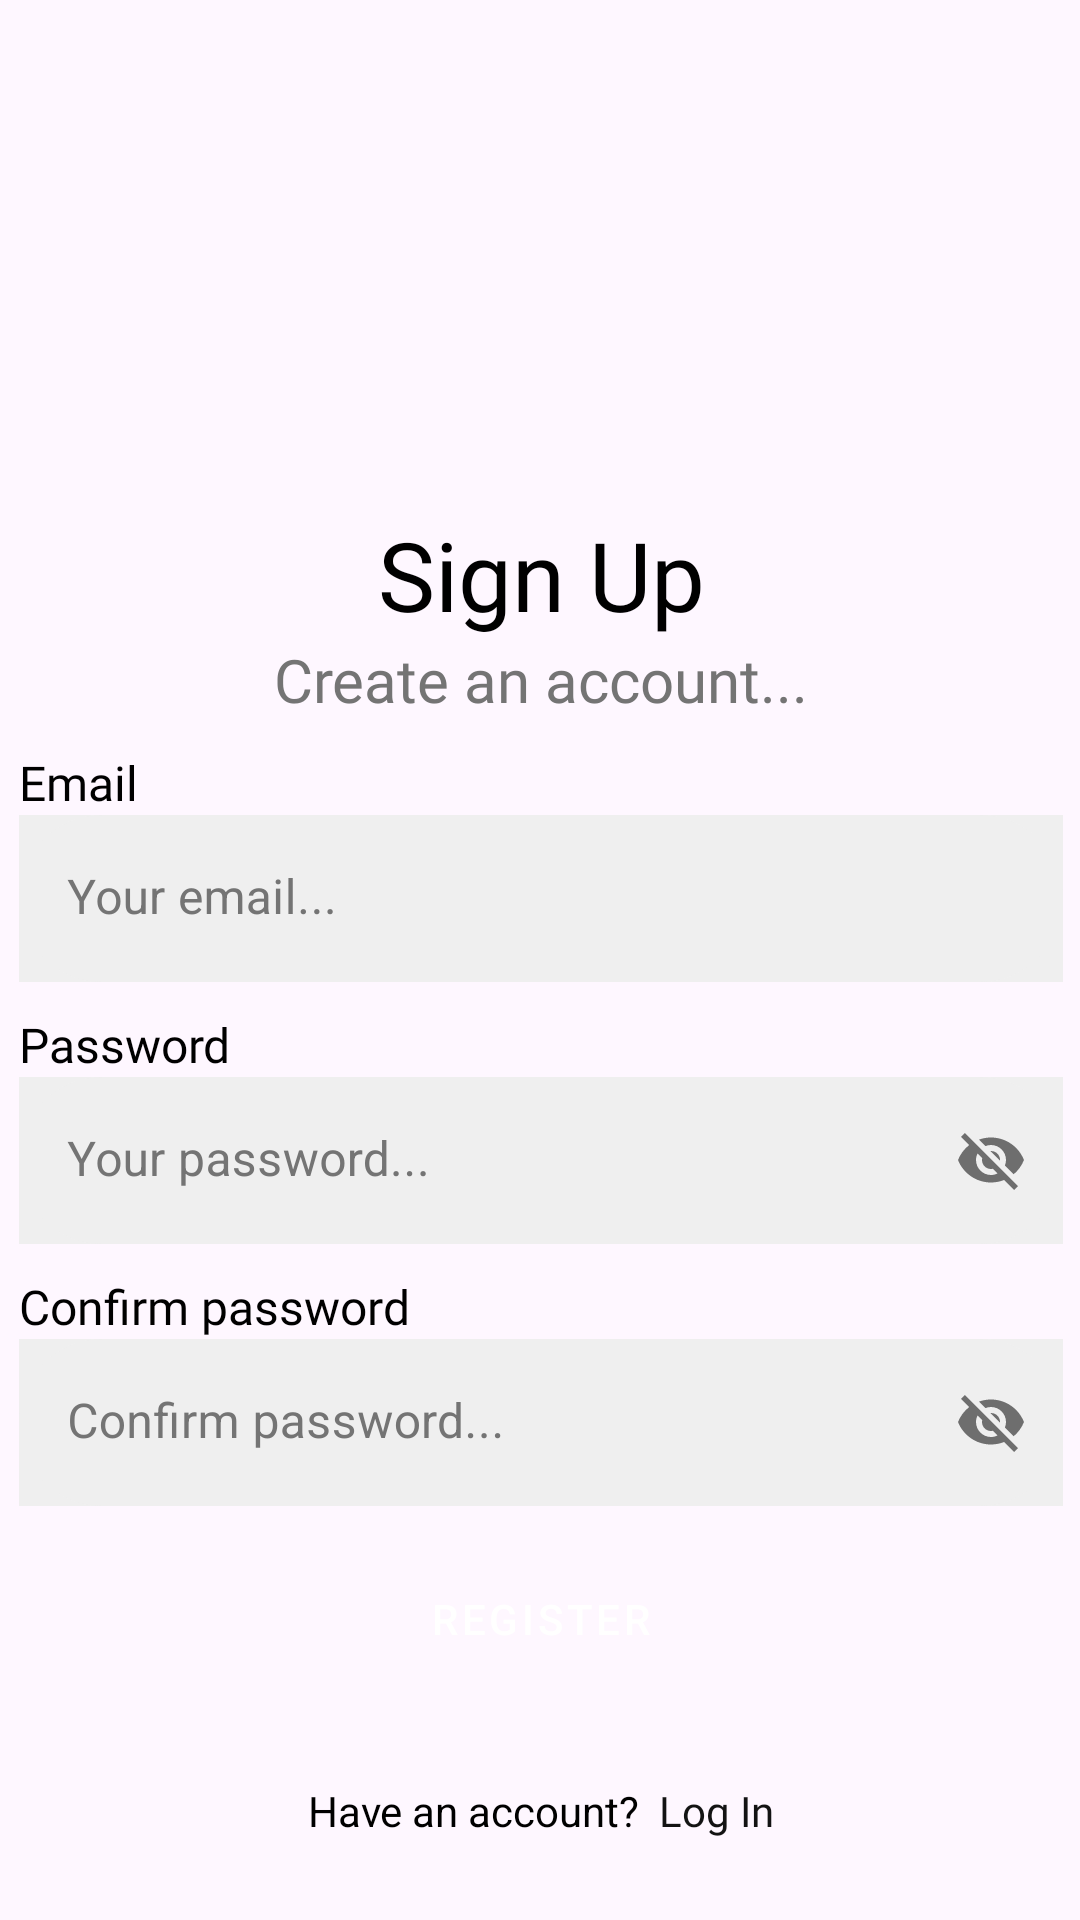

This screen was rendered from an Android layout file. Write that file and the resources it references.
<!-- AndroidManifest.xml: activity theme Base.Theme.Finals_MOBDEVT_Group5 -->
<!-- res/layout/activity_register.xml -->
<?xml version="1.0" encoding="utf-8"?>
<androidx.constraintlayout.widget.ConstraintLayout xmlns:android="http://schemas.android.com/apk/res/android"
    xmlns:app="http://schemas.android.com/apk/res-auto"
    xmlns:tools="http://schemas.android.com/tools"
    android:layout_width="match_parent"
    android:layout_height="match_parent"
    android:background="@drawable/registerbg"
    tools:context=".RegisterActivity">

    <LinearLayout
        android:layout_width="408dp"
        android:layout_height="470dp"
        android:orientation="vertical"
        app:layout_constraintBottom_toBottomOf="parent"
        app:layout_constraintEnd_toEndOf="parent"
        app:layout_constraintStart_toStartOf="parent">

        <TextView
            android:id="@+id/textView3"
            style="@style/loginTitle"
            android:layout_width="match_parent"
            android:layout_height="wrap_content"
            android:gravity="center"
            android:text="@string/sign_up" />

        <TextView
            android:id="@+id/textView4"
            style="@style/loginTitleSub"
            android:layout_width="match_parent"
            android:layout_height="wrap_content"
            android:text="@string/create_account" />

        <TextView
            android:id="@+id/textView5"
            style="@style/loginText"
            android:layout_width="match_parent"
            android:layout_height="wrap_content"
            android:text="@string/email_text" />

        <com.google.android.material.textfield.TextInputLayout
            android:id="@+id/recipeTextInputLayout"
            style="@style/loginTextBox"
            android:layout_width="match_parent"
            android:layout_height="wrap_content"
            android:background="#EFEFEF">

            <com.google.android.material.textfield.TextInputEditText
                android:id="@+id/emailText"
                android:layout_width="match_parent"
                android:layout_height="wrap_content"
                android:backgroundTint="#EFEFEF"
                android:cursorVisible="true"
                android:hint="@string/email_hint"
                android:inputType="text"
                tools:textColorHint="@color/gray" />
        </com.google.android.material.textfield.TextInputLayout>


        <TextView
            android:id="@+id/passwordTextView"
            style="@style/loginText"
            android:layout_width="match_parent"
            android:layout_height="wrap_content"
            android:text="@string/password_text" />

        <com.google.android.material.textfield.TextInputLayout
            android:id="@+id/passwordInputLayout"
            style="@style/loginpassword"
            android:layout_width="match_parent"
            android:layout_height="wrap_content"
            android:background="#EFEFEF"
            tools:passwordToggleEnabled="true">

            <com.google.android.material.textfield.TextInputEditText
                android:id="@+id/passwordText"
                android:layout_width="match_parent"
                android:layout_height="wrap_content"
                android:backgroundTint="#EFEFEF"
                android:cursorVisible="true"
                android:hint="@string/password_hint"
                android:inputType="text"
                tools:textColorHint="@color/gray" />
        </com.google.android.material.textfield.TextInputLayout>


        <TextView
            android:id="@+id/confirmPassword"
            style="@style/loginText"
            android:layout_width="match_parent"
            android:layout_height="wrap_content"
            android:text="@string/confirm_password" />

        <com.google.android.material.textfield.TextInputLayout
            android:id="@+id/confirmpasswordInputLayout"
            style="@style/loginpassword"
            android:layout_width="match_parent"
            android:layout_height="wrap_content"
            android:background="#EFEFEF"
            tools:layout_marginBottom="8dp"
            tools:passwordToggleEnabled="true">

            <com.google.android.material.textfield.TextInputEditText
                android:id="@+id/confirmpasswordText"
                android:layout_width="match_parent"
                android:layout_height="wrap_content"
                android:backgroundTint="#EFEFEF"
                android:cursorVisible="true"
                android:hint="@string/confirm_text"
                android:inputType="text"
                tools:textColorHint="@color/gray" />
        </com.google.android.material.textfield.TextInputLayout>


        <Button
            android:id="@+id/button"
            style="@style/loginBtn"
            android:layout_width="match_parent"
            android:layout_height="wrap_content"
            android:layout_marginTop="5dp"
            android:text="Register" />

        <LinearLayout
            android:layout_width="match_parent"
            android:layout_height="match_parent"
            android:layout_marginBottom="5dp"
            android:gravity="center"
            android:orientation="horizontal">

            <TextView
                android:id="@+id/textView"
                android:layout_width="wrap_content"
                android:layout_height="wrap_content"
                android:layout_weight="1"
                android:gravity="end"
                android:text="Have an account? "
                android:textColor="#000000" />

            <TextView
                android:id="@+id/textView2"
                android:layout_width="wrap_content"
                android:layout_height="wrap_content"
                android:layout_weight="1"
                android:fontFamily="@font/poppins_semibold"
                android:text=" Log In"
                android:textColor="#131313" />
        </LinearLayout>


    </LinearLayout>
</androidx.constraintlayout.widget.ConstraintLayout>
<!-- resources referenced by this layout -->
<resources>
  <color name="gray">#747474</color>
  <string name="confirm_password">Confirm password</string>
  <string name="confirm_text">Confirm password...</string>
  <string name="create_account">Create an account...</string>
  <string name="email_hint">Your email...</string>
  <string name="email_text">Email</string>
  <string name="password_hint">Your password...</string>
  <string name="password_text">Password</string>
  <string name="sign_up">Sign Up</string>
  <style name="loginBtn" parent="Widget.MaterialComponents.Button">
          <item name="android:layout_marginStart">30dp</item>
          <item name="android:layout_marginEnd">30dp</item>
          <item name="android:backgroundTint">@color/red_color</item>
          <item name="android:height">65dp</item>
          <item name="cornerRadius">14dp</item>
      </style>
  <style name="loginText" parent="Widget.MaterialComponents.TextView">
  
          <item name="fontFamily">@font/poppins_light</item>
          <item name="android:textSize">16sp</item>
          <item name="android:layout_marginTop">10dp</item>
          <item name="android:layout_marginStart">30dp</item>
          <item name="android:layout_marginEnd">30dp</item>
          <item name="android:textColor">@color/black</item>
      </style>
  <style name="loginTextBox" parent="Widget.MaterialComponents.TextInputLayout.FilledBox">
          <item name="android:layout_marginStart">30dp</item>
          <item name="android:layout_marginEnd">30dp</item>
          <item name="boxCornerRadiusTopEnd">30dp</item>
          <item name="boxCornerRadiusBottomEnd">30dp</item>
          <item name="boxCornerRadiusBottomStart">30dp</item>
          <item name="boxCornerRadiusTopStart">30dp</item>
          <item name="android:backgroundTint">@color/gray_bg_til</item>
          <item name="boxStrokeWidth">0dp</item>
          <item name="boxStrokeWidthFocused">0dp</item>
          <item name="android:cursorVisible">false</item>
          <item name="android:textColorHint">@color/gray</item>
          <item name="hintTextColor">@color/gray</item>
      </style>
  <style name="loginTitle" parent="Widget.MaterialComponents.TextView">
          <item name="android:gravity">center</item>
          <item name="fontFamily">@font/poppins_bold</item>
          <item name="android:textSize">32sp</item>
          <item name="android:textColor">@color/black</item>
      </style>
  <style name="loginTitleSub" parent="Widget.MaterialComponents.TextView">
          <item name="android:gravity">center</item>
          <item name="fontFamily">@font/poppins_light</item>
          <item name="android:textSize">20sp</item>
          <item name="android:textColor">@color/gray</item>
      </style>
  <style name="loginpassword" parent="Widget.MaterialComponents.TextInputLayout.FilledBox">
          <item name="android:layout_marginStart">30dp</item>
          <item name="android:layout_marginEnd">30dp</item>
          <item name="boxCornerRadiusTopEnd">30dp</item>
          <item name="boxCornerRadiusBottomEnd">30dp</item>
          <item name="boxCornerRadiusBottomStart">30dp</item>
          <item name="boxCornerRadiusTopStart">30dp</item>
          <item name="android:backgroundTint">@color/gray_bg_til</item>
          <item name="boxStrokeWidth">0dp</item>
          <item name="boxStrokeWidthFocused">0dp</item>
          <item name="android:cursorVisible">false</item>
          <item name="android:textColorHint">@color/gray</item>
          <item name="hintTextColor">@color/gray</item>
          <item name="passwordToggleEnabled">true</item>
      </style>
  <style name="Base.Theme.Finals_MOBDEVT_Group5" parent="Theme.Material3.DayNight.NoActionBar">
          
          
      </style>
  <color name="red_color">#FB6B6B</color>
  <color name="black">#FF000000</color>
  <color name="gray_bg_til">#EFEFEF</color>
</resources>
